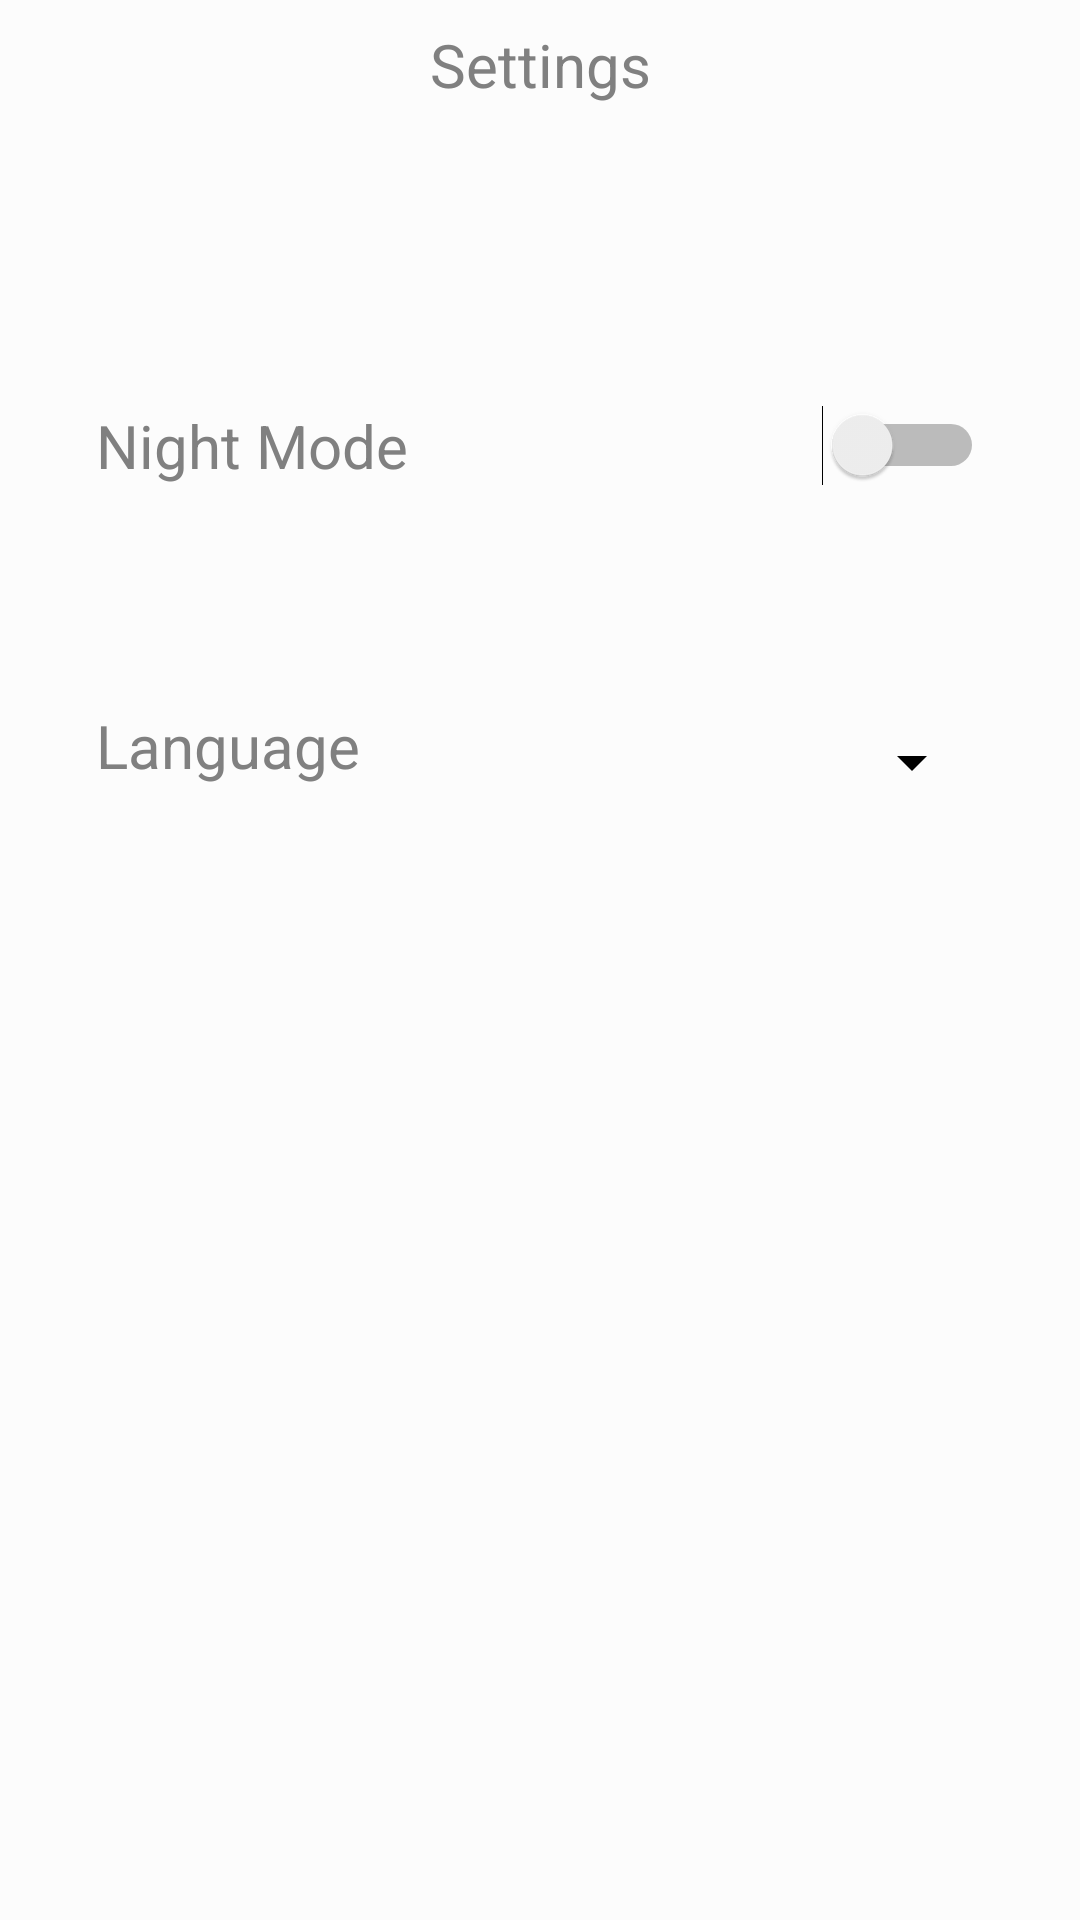

This screen was rendered from an Android layout file. Write that file and the resources it references.
<!-- AndroidManifest.xml: application theme AppTheme -->
<!-- res/layout/fragment_settings.xml -->
<?xml version="1.0" encoding="utf-8"?>
<androidx.constraintlayout.widget.ConstraintLayout xmlns:android="http://schemas.android.com/apk/res/android"
    xmlns:app="http://schemas.android.com/apk/res-auto"
    xmlns:tools="http://schemas.android.com/tools"
    android:layout_width="match_parent"
    android:layout_height="match_parent"
    android:background="?attr/backgroundcolor"
    >

    <TextView
        android:id="@+id/text_settings"
        android:layout_width="match_parent"
        android:layout_height="wrap_content"
        android:layout_marginStart="8dp"
        android:layout_marginTop="8dp"
        android:layout_marginEnd="8dp"
        android:gravity="center_horizontal"
        android:text="@string/settings"
        android:textAlignment="center"
        android:textColor="?attr/textcolor"
        android:textSize="20sp"
        app:layout_constraintEnd_toEndOf="parent"
        app:layout_constraintStart_toStartOf="parent"
        app:layout_constraintTop_toTopOf="parent" />

    <Switch
        android:id="@+id/night_switch"
        android:layout_width="wrap_content"
        android:layout_height="wrap_content"
        android:layout_marginTop="100dp"
        android:layout_marginEnd="32dp"
        android:text=""
        android:textColor="?attr/textcolor"
        android:textSize="20sp"
        app:layout_constraintEnd_toEndOf="parent"
        app:layout_constraintTop_toBottomOf="@+id/text_settings" />

    <TextView
        android:id="@+id/night_text"
        android:layout_width="155dp"
        android:layout_height="33dp"
        android:layout_marginStart="32dp"
        android:layout_marginTop="100dp"
        android:layout_marginEnd="184dp"
        android:text="@string/night_mode"
        android:textColor="?attr/textcolor"
        android:textSize="20sp"
        app:layout_constraintEnd_toStartOf="@+id/night_switch"
        app:layout_constraintHorizontal_bias="0.0"
        app:layout_constraintStart_toStartOf="parent"
        app:layout_constraintTop_toBottomOf="@+id/text_settings" />

    <TextView
        android:id="@+id/langue_text"
        android:layout_width="90dp"
        android:layout_height="30dp"
        android:layout_marginStart="32dp"
        android:layout_marginLeft="32dp"
        android:layout_marginTop="200dp"
        android:text="@string/language"
        android:textColor="?attr/textcolor"
        android:textSize="20sp"
        app:layout_constraintStart_toStartOf="parent"
        app:layout_constraintTop_toBottomOf="@+id/text_settings" />

    <Spinner
        android:id="@+id/langue_spinner"
        android:layout_width="165dp"
        android:layout_height="38dp"
        android:layout_marginTop="200dp"
        android:layout_marginEnd="32dp"
        android:layout_marginRight="32dp"
        app:layout_constraintEnd_toEndOf="parent"
        app:layout_constraintTop_toBottomOf="@+id/text_settings"
        android:backgroundTint="?attr/tintcolor"/>

</androidx.constraintlayout.widget.ConstraintLayout>
<!-- resources referenced by this layout -->
<resources>
  <string name="language">Language</string>
  <string name="night_mode">Night Mode</string>
  <string name="settings">Settings</string>
  <style name="AppTheme" parent="Theme.AppCompat.Light.NoActionBar">
          
          <item name="colorPrimary">@color/colorPrimary</item>
          <item name="colorPrimaryDark">@color/colorPrimaryDark</item>
          <item name="colorAccent">@color/colorAccent</item>
          <item name="backgroundcolor">#fcfcfc</item>
          <item name="cardbackground">#ffffff</item>
          <item name="textcolor">#808080</item>
          <item name="tintcolor">#000000</item>
          <item name="buttoncolor">@color/colorPrimary</item>
          <item name="selectedItem">#8BC34A</item>
          <item name="android:windowAnimationStyle">@style/WindowAnimationTransition</item>
      </style>
  <style name="WindowAnimationTransition">
          <item name="android:windowEnterAnimation">@android:anim/fade_in</item>
          <item name="android:windowExitAnimation">@android:anim/fade_out</item>
      </style>
  <!-- not gathered from this repository: default colours our renderer supplied (Android Studio template values) -->
  <color name="colorPrimary">#FF6200EE</color>
  <color name="colorPrimaryDark">#FF3700B3</color>
  <color name="colorAccent">#FF03DAC5</color>
</resources>
